Run: headless pygame with SDL's dummy video driver; simulated clock (each Clock.tick advances the game by its frame time, no real sleeping); random seed 0; keys injected as events and as key.get_pressed() state; mouse plan: one left click at the window centre at the start of phase 2, then a move to the lower-right quarter at the start of phase 3.
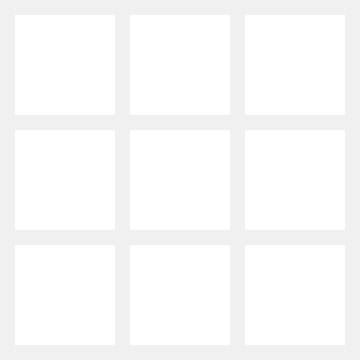
Frame 1 of 4 · flips 1–60 · no input
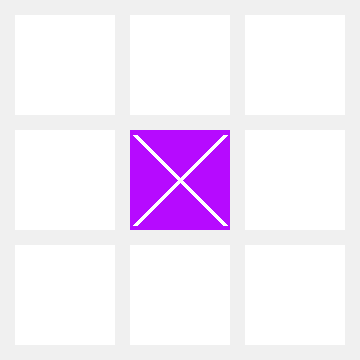
Frame 2 of 4 · flips 61–180 · clicked the window centre · tapped SPACE, RETURN · held RIGHT (→), D
Frame 3 of 4 · flips 181–300 · moved the mouse to the lower-right quarter · held DOWN (↓), S · screen unchanged from frame 2, image omitted
Frame 4 of 4 · flips 301–420 · held LEFT (←), A, UP (↑), W · screen unchanged from frame 3, image omitted

The pygame program that drew these frames:

import pygame
import sys


def if_end(mas, sign):
    null = 0
    for i in mas:
        null += i.count(0)
        if i.count(sign) == 3:
            return sign
    for j in range(3):
        if mas[0][j] == sign and mas[1][j] == sign and mas[2][j] == sign:
            return sign
    if mas[0][0] == sign and mas[1][1] == sign and mas[2][2] == sign:
        return sign
    if mas[0][2] == sign and mas[1][1] == sign and mas[2][0] == sign:
        return sign
    if null == 0:
        return 'Ничья'
    return False


pygame.init()
blsize = 100
margin = 15
width = height = blsize * 3 + margin * 4

size_window = (width, height)
screen = pygame.display.set_mode(size_window)
pygame.display.set_caption('Игра: крестики - нолики')
# цвета в игре:
wiol = (182, 10, 255)  # Фиолетовый
svser = (240, 240, 240)  # Светло-серый
white = (255, 255, 255)  # Белый
blue = (0, 191, 255)  # Голубой
igrok = 0
screen.fill(svser)

mas = [[0] * 3 for i in range(3)]
rez = False

while True:
    for event in pygame.event.get():
        if event.type == pygame.QUIT:
            pygame.quit()
            sys.exit()
        elif event.type == pygame.MOUSEBUTTONDOWN and not rez:
            x_mouse, y_mouse = pygame.mouse.get_pos()
            j = x_mouse // (blsize + margin)
            i = y_mouse // (blsize + margin)
            if mas[i][j] == 0:
                if igrok % 2 == 0:
                    mas[i][j] = 'X'
                else:
                    mas[i][j] = 'O'
                igrok += 1
        elif event.type == pygame.KEYDOWN and event.key == pygame.K_SPACE:
            rez = False
            mas = [[0] * 3 for i in range(3)]
            igrok = 0
            screen.fill(svser)
    if not rez:
        for j in range(3):
            for i in range(3):
                if mas[i][j] == 'X':
                    jor = wiol
                elif mas[i][j] == 'O':
                    jor = blue
                else:
                    jor = white
                x = j * blsize + (j + 1) * margin
                y = i * blsize + (i + 1) * margin
                pygame.draw.rect(screen, jor, (x, y, blsize, blsize))
                if jor == wiol:
                    pygame.draw.line(screen, white, (x + 5, y + 5), (x + blsize - 5, y + blsize - 5), 5)
                    pygame.draw.line(screen, white, (x + blsize - 5, y + 5), (x + 5, y + blsize - 5), 5)
                elif jor == blue:
                    pygame.draw.circle(screen, white, (x + blsize // 2, y + blsize // 2), blsize // 2 - 3, 5)

    if (igrok - 1) % 2 == 0:
        rez = if_end(mas, 'X')
    else:
        rez = if_end(mas, 'O')

    if rez:
        screen.fill(svser)
        font = pygame.font.SysFont('stxingkai', 80)
        text1 = font.render(rez, True, blue)
        text_rect = text1.get_rect()
        text_x = screen.get_width() / 2 - text_rect.width / 2
        text_y = screen.get_height() / 2 - text_rect.height / 2
        screen.blit(text1, [text_x, text_y])

    pygame.display.update()
